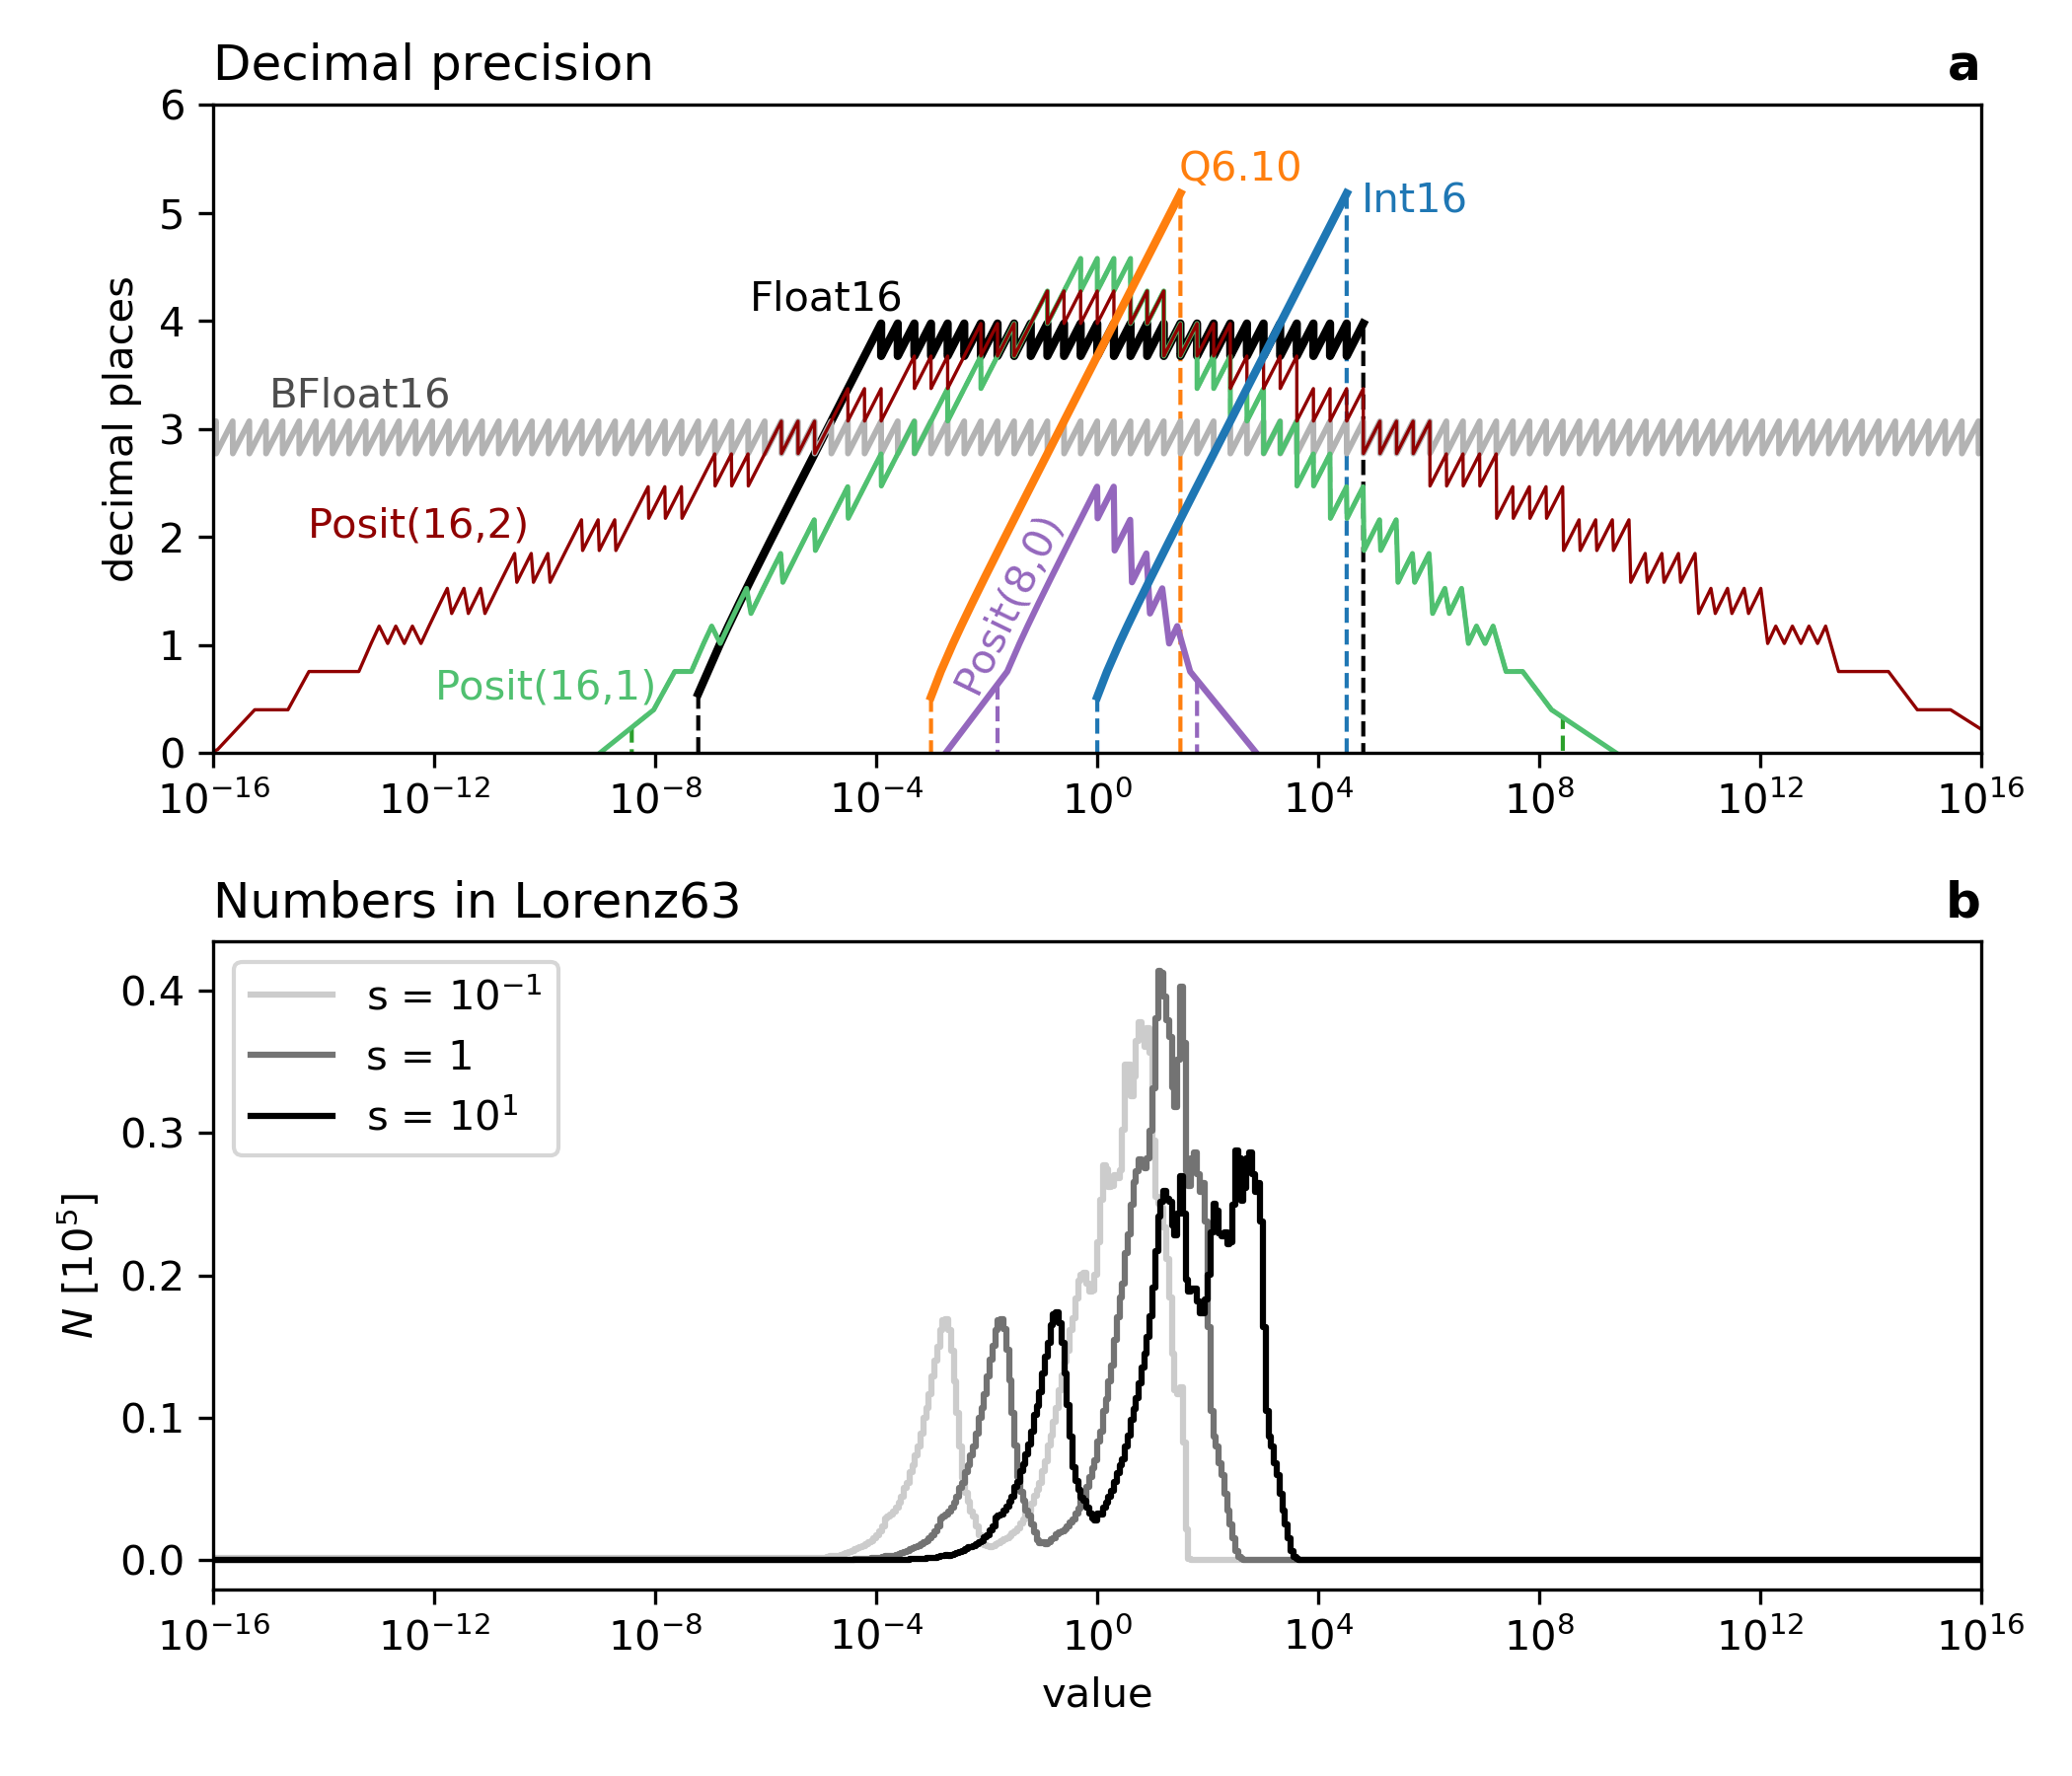

Write the Julia code that produced this figure.
using SoftPosit, PyPlot, Lorenz63, StatsBase, Statistics

include("representable_numbers.jl")
include("lorenz_data.jl")

N = 100_000
L63data_s0 = lorenz_data(N,1/10)
L63data_s1 = lorenz_data(N,1.)
L63data_s2 = lorenz_data(N,10.)

##
float8 = representable_floats(8,3)
float16 = representable_floats(16,5)
bfloat16 = representable_floats(16,8)

f8_am, f8_wda = wcdp_float(float8)
f_am, f_wda = wcdp_float(float16)
bf_am, bf_wda = wcdp_float(bfloat16)

posit8 = Float64.(Posit8.(UInt8.(collect(1:127))))
posit16 = Float64.(Posit16.(UInt16.(collect(1:32767))))
posit16_2 = Float64.(Posit16_2.(UInt16.(collect(1:32767))))

p1_am, p1_wda = wcdp_posit(posit16)
p2_am, p2_wda = wcdp_posit(posit16_2)
p8_am, p8_wda = wcdp_posit(posit8)

i_am = vcat(0.5000001,1.49999999:1:(2^15-1))
i_wda = decprec(i_am,round.(i_am))
i_am[1] = 1

## histograms
bins = 10.0.^(-5:0.05:5)
H_s0 = fit(Histogram,abs.(L63data_s0[:]),bins)
w_s0 = H_s0.weights

H_s1 = fit(Histogram,abs.(L63data_s1[:]),bins)
w_s1 = H_s1.weights

H_s2 = fit(Histogram,abs.(L63data_s2[:]),bins)
w_s2 = H_s2.weights

## PLOTTING
ioff()
fig,(ax1,ax2) = subplots(2,1,figsize=(7,6),sharex=false)

ax1.plot(f_am,f_wda,"k",lw=2)
ax1.plot(bf_am,bf_wda,"0.7",lw=1.4)
ax1.plot(p1_am,p1_wda,"#50C070",lw=1.2)
ax1.plot(p2_am,p2_wda,"#900000",lw=0.8)
ax1.plot(p8_am,p8_wda,"C4",lw=1.8)
ax1.plot(f8_am,f8_wda,"#D0D020",lw=1.3)
ax1.plot(i_am,i_wda,"C0",lw=2)
ax1.plot(i_am/2^10,i_wda,"C1",lw=2)

ax1.fill_between(f_am,-0.1,f_wda,edgecolor="k",facecolor="none",linestyle="--")
ax1.fill_between(i_am,-0.1,i_wda,edgecolor="C0",facecolor="none",linestyle="--")
ax1.fill_between(i_am/2^10,-0.1,i_wda,edgecolor="C1",facecolor="none",linestyle="--")
ax1.fill_between(p1_am,-0.1,p1_wda,where=((p1_am .>= posit16[1]).*(p1_am .<= posit16[end])),edgecolor="C2",facecolor="none",linestyle="--")
ax1.fill_between(p8_am,-0.1,p8_wda,where=((p8_am .>= posit8[1]).*(p8_am .<= posit8[end])),edgecolor="C4",facecolor="none",linestyle="--")
ax1.fill_between(f8_am,-0.1,f8_wda,edgecolor="#D0D020",facecolor="none",linestyle="--",zorder=10)

# ax1.legend(loc=2,fontsize=9)

x0,x1 = 1e-16,1e16

ax1.set_xlim(x0,x1)
ax1.set_xscale("log",basex=10)
ax1.set_ylim(0,6)

ax2.set_xlabel("value")
ax1.set_ylabel("decimal places")
ax2.set_ylabel(L"$N$ [$10^5$]")

# ax1.text(7e-5,2.5,"Posit(16,0)",color="C1",rotation=63)
ax1.text(1e-12,0.5,"Posit(16,1)",color="#50C070")
ax1.text(5e-15,2,"Posit(16,2)",color="#900000")
ax1.text(6e-3,1,"Posit(8,0)",color="C4",rotation=64.5,va="bottom")
ax1.text(3e-2,.6,"Float8",color="#D0D020",rotation=64.5,va="bottom")
ax1.text(5e-7,4.1,"Float16",color="k")
ax1.text(1e-15,3.2,"BFloat16",color="0.3")
ax1.text(6e4,5,"Int16",color="C0")
ax1.text(30,5.3,"Q6.10",color="C1",rotation=0)

# ax11 = ax1[:twiny]()
# ax11[:set_xscale]("log",basex=10)
# ax11[:set_xlim](ax1[:get_xlim]())

xtik = 10.0.^(-16:4:16)
# #ax1[:set_xticks](xtik)

ax2.set_xscale("log",basex=10)
ax2.set_xlim(x0,x1)
#ax2.set_xticks(xtik)
#ax1.set_xticks(xtik)

bins[1] = 1e-16
bins[end-1] = 1e16

ax2.plot(bins[1:end-1],w_s0/1e5,"0.8",label=L"s = 10$^{-1}$",drawstyle="steps-post")
ax2.plot(bins[1:end-1],w_s1/1e5,"0.45",label="s = 1",drawstyle="steps-post")
ax2.plot(bins[1:end-1],w_s2/1e5,"0.0",label=L"s = 10$^1$",drawstyle="steps-post")
ax2.legend(loc=2)

ax1.set_title("Decimal precision",loc="left")
ax2.set_title("Numbers in Lorenz63",loc="left")

ax1.set_title("a",loc="right",fontweight="bold")
ax2.set_title("b",loc="right",fontweight="bold")

tight_layout()
savefig("plots/decimal_precision.png",dpi=300)
savefig("plots/decimal_precision.pdf")
close(fig)
